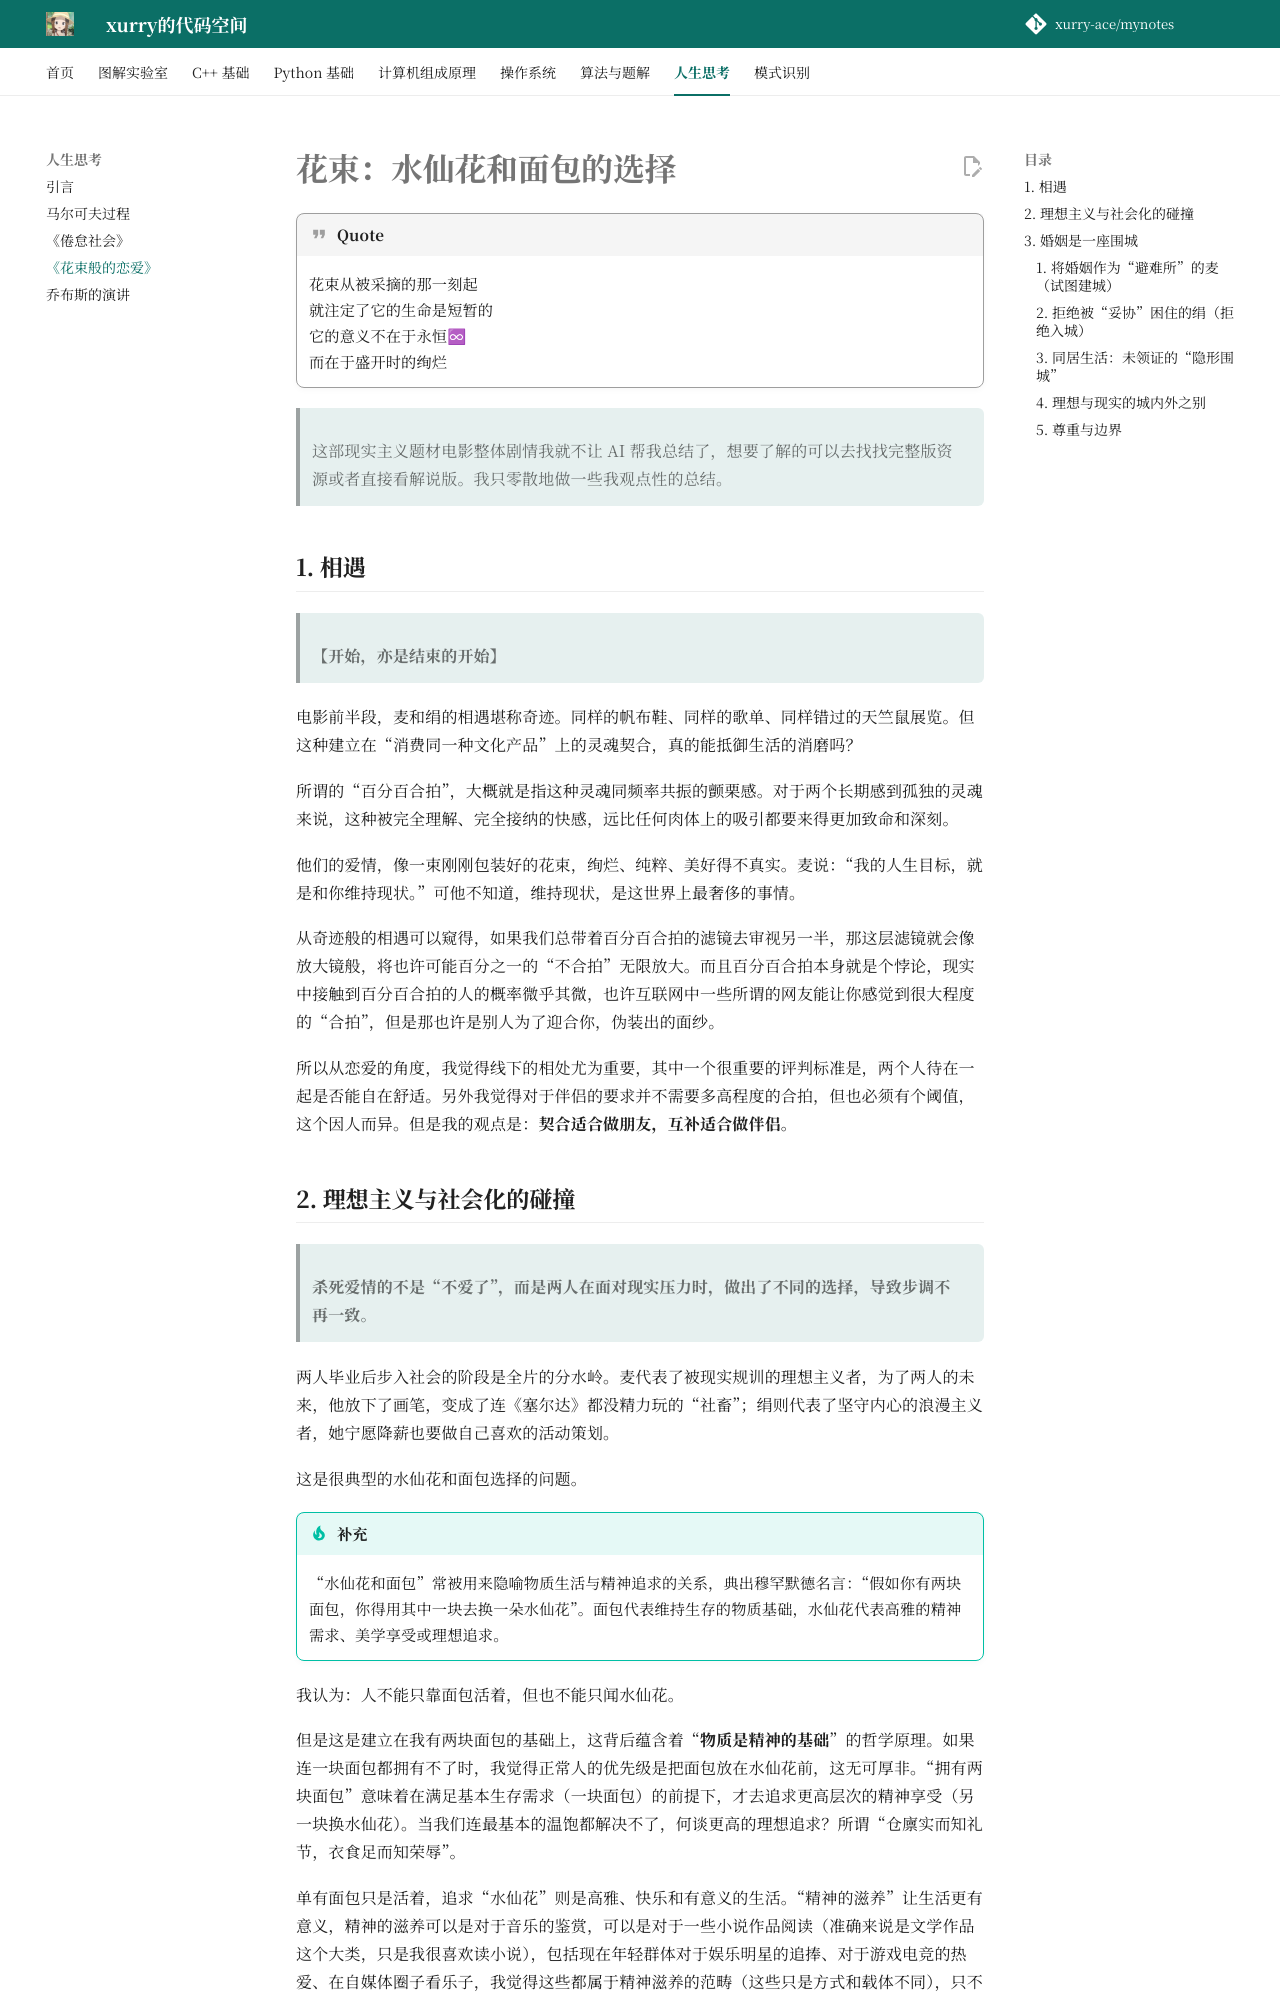

repository: xurry-ace/mynotes · page: 人生思考/花束--水仙花和面包的选择/index.html · generator: mkdocs

# 花束：水仙花和面包的选择

!!! quote
    花束从被采摘的那一刻起  
    就注定了它的生命是短暂的  
    它的意义不在于永恒♾  
    而在于盛开时的绚烂

> 这部现实主义题材电影整体剧情我就不让 AI 帮我总结了，想要了解的可以去找找完整版资源或者直接看解说版。我只零散地做一些我观点性的总结。

## 1. 相遇

> **【开始，亦是结束的开始】**

电影前半段，麦和绢的相遇堪称奇迹。同样的帆布鞋、同样的歌单、同样错过的天竺鼠展览。但这种建立在“消费同一种文化产品”上的灵魂契合，真的能抵御生活的消磨吗？

所谓的“百分百合拍”，大概就是指这种灵魂同频率共振的颤栗感。对于两个长期感到孤独的灵魂来说，这种被完全理解、完全接纳的快感，远比任何肉体上的吸引都要来得更加致命和深刻。

他们的爱情，像一束刚刚包装好的花束，绚烂、纯粹、美好得不真实。麦说：“我的人生目标，就是和你维持现状。”可他不知道，维持现状，是这世界上最奢侈的事情。

从奇迹般的相遇可以窥得，如果我们总带着百分百合拍的滤镜去审视另一半，那这层滤镜就会像放大镜般，将也许可能百分之一的“不合拍”无限放大。而且百分百合拍本身就是个悖论，现实中接触到百分百合拍的人的概率微乎其微，也许互联网中一些所谓的网友能让你感觉到很大程度的“合拍”，但是那也许是别人为了迎合你，伪装出的面纱。

所以从恋爱的角度，我觉得线下的相处尤为重要，其中一个很重要的评判标准是，两个人待在一起是否能自在舒适。另外我觉得对于伴侣的要求并不需要多高程度的合拍，但也必须有个阈值，这个因人而异。但是我的观点是：**契合适合做朋友，互补适合做伴侣**。
